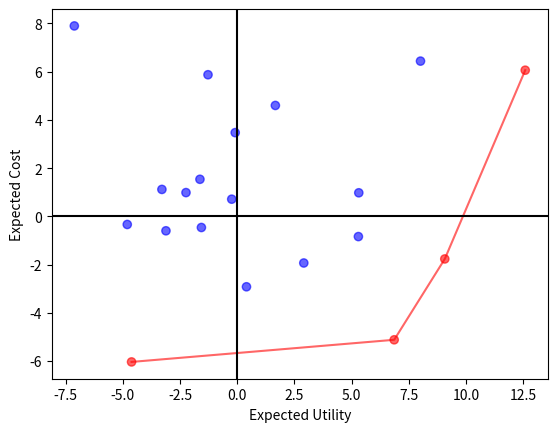

Here is the Python script that generated this plot: (Note: this script raises an exception after producing the figure.)
import numpy as np
import matplotlib.pyplot as plt
import pandas as pd

class Strategy:
    def __init__(self, cost, effect):
        self.cost = cost
        self.effect = effect

class CEA:
    def __init__(self, strategies):
        """
        :param strategies: the list of strategies
        """
        self.cost = strategies.cost
        self.effect = strategies.effect

        self.n = len(self.cost)
        # default dominated status for strategies
        self.dominated = [False] * self.n

    def FindFrontier(self):
        # convert data to panda data frame
        # sort by cost, ascending
        data = pd.DataFrame({'Expected Cost': self.cost, 'Expected Utility': self.effect,\
                             'dominated': self.dominated, 'color': ['red']*self.n})
        data = data.sort_values('Expected Cost')
        # assign names to strategies, alphabeta may not enough
        data['Strategy'] = range(1, self.n + 1)

        # apply criteria 1
        for i in range(self.n):
            # get the points that dominated by point i and change their status
            data.loc[(data['Expected Cost'] > data['Expected Cost'][i])\
                     & (data['Expected Utility'] < data['Expected Utility'][i]), 'dominated'] = True

        data.loc[data['dominated'] == True, 'color'] = 'blue'

        # apply criteria 2
        data2 = data.loc[data['dominated'] == False]
        n2 = len(data2['Expected Cost'])

        for i in range(0, n2): # can't decide for first and last point
            for j in range(i+1, n2):
                # according to row numbers
                x1 = data2['Expected Utility'].iloc[i]
                y1 = data2['Expected Cost'].iloc[i]

                x2 = data2['Expected Utility'].iloc[j]
                y2 = data2['Expected Cost'].iloc[j]

                v1 = np.array([x2-x1, y2-y1])

                if ((data2['Expected Utility'] > x1) & (data2['Expected Utility'] < x2)).any() == False: continue
                else:
                    inner_points = data2.loc[(data2['Expected Utility'] > x1) & (data2['Expected Utility'] < x2)]
                    v2_x = inner_points['Expected Utility'] - x1
                    v2_y = inner_points['Expected Cost']-y1
                    cross_product = v1[0] * np.array(v2_y) - v1[1] * np.array(v2_x)
                    # if cross_product > 0 the point is above the line
                    # (because the point are sorted vertically)
                    # ref: https://stackoverflow.com/questions/1560492/how-to-tell-whether-a-point-is-to-the-right-or-left-side-of-a-line
                    ind_remove = inner_points[cross_product > 0].index
                    data.loc[list(ind_remove), 'dominated'] = True
                    data.loc[list(ind_remove), 'color'] = 'blue'

        # plots
        linedat = data.loc[data["dominated"] == False].sort_values('Expected Utility')
        plt.scatter(data['Expected Utility'], data['Expected Cost'], c=list(data['color']), alpha=0.6)
        plt.plot(linedat['Expected Utility'], linedat['Expected Cost'], c='red', alpha=0.6)
        plt.axhline(y=0, color='k')
        plt.axvline(x=0, color='k')
        plt.xlabel('Expected Utility')
        plt.ylabel('Expected Cost')
        plt.show()

        return data



    def BuildCETable(self):
        data = self.FindFrontier()
        data['Expected Incremental Cost'] = "-"
        data['Expected Incremental Utility'] = "-"
        data['ICER'] = "Dominated"
        not_dominated_points = data.loc[data["dominated"] == False].sort_values('Expected Cost')

        n_not_dominated = not_dominated_points.shape[0]


        incre_cost = []
        incre_utility = []
        ICER = []
        for i in range(1, n_not_dominated):
            temp_num = not_dominated_points["Expected Cost"].iloc[i]-not_dominated_points["Expected Cost"].iloc[i-1]
            incre_cost = np.append(incre_cost, temp_num)

            temp_den = not_dominated_points["Expected Utility"].iloc[i]-not_dominated_points["Expected Utility"].iloc[i-1]
            if temp_den == 0:
                raise ValueError('invalid value of Expected Incremental Utility, the ratio is not computable')
            incre_utility = np.append(incre_utility, temp_den)

            ICER = np.append(ICER, temp_num/temp_den)

        ind_change = not_dominated_points.index[1:]
        data.loc[ind_change, 'Expected Incremental Cost'] = incre_cost
        data.loc[ind_change, 'Expected Incremental Utility'] = incre_utility
        data.loc[ind_change, 'ICER'] = ICER
        data.loc[not_dominated_points.index[0], 'ICER'] = '-'

        return data[['Strategy', 'Expected Cost', 'Expected Utility', 'Expected Incremental Cost', 'Expected Incremental Utility',\
            'ICER']]




np.random.seed(573)
cost = np.random.normal(0, 5, 20)
effect = np.random.normal(0, 5, 20)
s = Strategy(cost,effect) # unsorted

myCEA = CEA(s)
data = myCEA.FindFrontier()
table = myCEA.BuildCETable()
